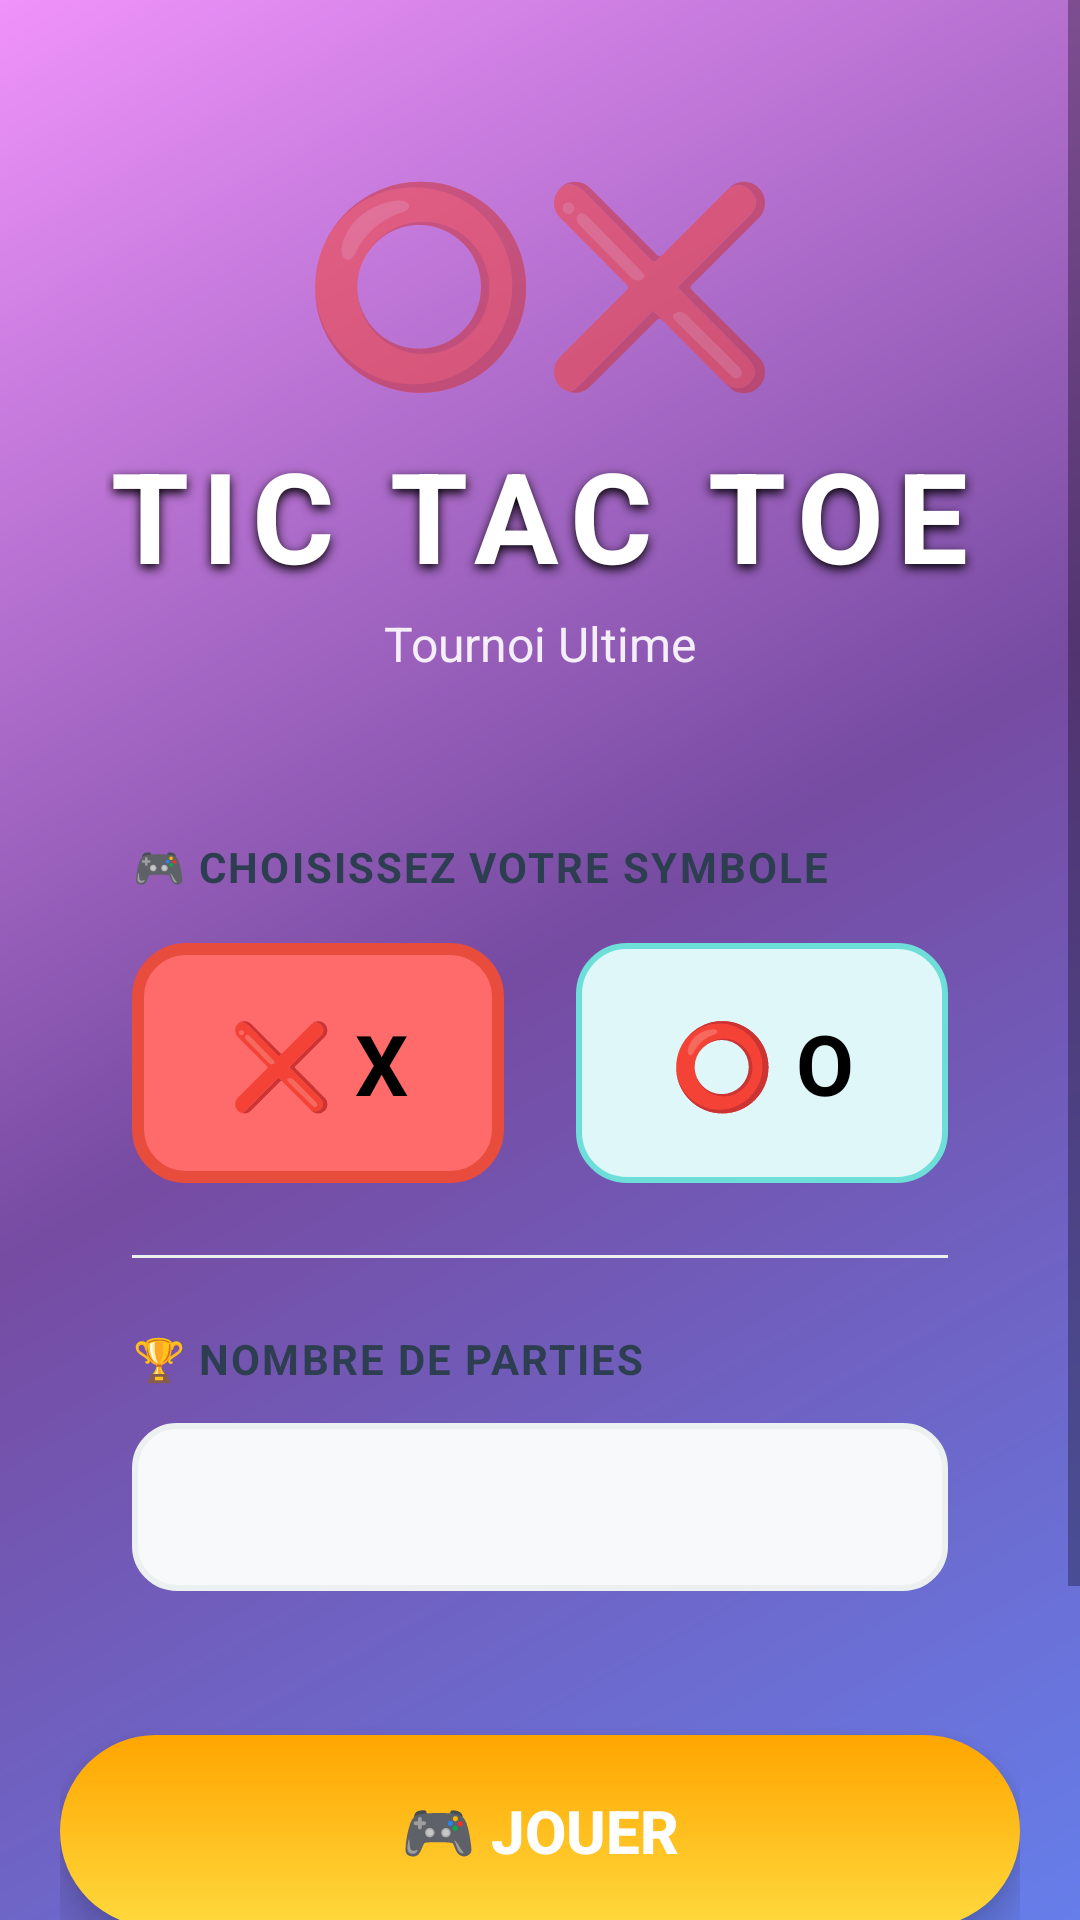

Produce the Android XML layout that renders to this screen, including the resource entries it uses.
<!-- AndroidManifest.xml: application theme Theme.AppCompat.Light.NoActionBar -->
<!-- res/layout/activity_main.xml -->
<?xml version="1.0" encoding="utf-8"?>
<ScrollView xmlns:android="http://schemas.android.com/apk/res/android"
    android:layout_width="match_parent"
    android:layout_height="match_parent"
    android:background="@drawable/bg_gradient_modern"
    android:fillViewport="true">

    <LinearLayout
        android:layout_width="match_parent"
        android:layout_height="wrap_content"
        android:orientation="vertical"
        android:padding="20dp"
        android:gravity="center">

        
        <LinearLayout
            android:layout_width="wrap_content"
            android:layout_height="wrap_content"
            android:orientation="vertical"
            android:gravity="center"
            android:layout_marginTop="30dp"
            android:layout_marginBottom="20dp">

            <TextView
                android:layout_width="wrap_content"
                android:layout_height="wrap_content"
                android:text="⭕❌"
                android:textSize="64sp"
                android:layout_marginBottom="8dp"/>

            <TextView
                android:layout_width="wrap_content"
                android:layout_height="wrap_content"
                android:text="TIC TAC TOE"
                android:textSize="42sp"
                android:textStyle="bold"
                android:textColor="#FFFFFF"
                android:letterSpacing="0.1"
                android:shadowColor="#000000"
                android:shadowDx="0"
                android:shadowDy="4"
                android:shadowRadius="8"/>

            <TextView
                android:layout_width="wrap_content"
                android:layout_height="wrap_content"
                android:text="Tournoi Ultime"
                android:textSize="16sp"
                android:textColor="#FFFFFF"
                android:alpha="0.9"
                android:layout_marginTop="4dp"/>
        </LinearLayout>

        
        <LinearLayout
            android:layout_width="match_parent"
            android:layout_height="wrap_content"
            android:orientation="vertical"
            android:background="@drawable/card_modern"
            android:padding="24dp"
            android:layout_marginTop="10dp"
            android:elevation="12dp">

            
            <TextView
                android:layout_width="wrap_content"
                android:layout_height="wrap_content"
                android:text="🎮 CHOISISSEZ VOTRE SYMBOLE"
                android:textSize="14sp"
                android:textStyle="bold"
                android:textColor="@color/text_dark"
                android:letterSpacing="0.05"/>

            <RadioGroup
                android:id="@+id/radioGroupSymbole"
                android:layout_width="match_parent"
                android:layout_height="wrap_content"
                android:orientation="horizontal"
                android:layout_marginTop="16dp"
                android:gravity="center">

                <RadioButton
                    android:id="@+id/radioX"
                    android:layout_width="0dp"
                    android:layout_weight="1"
                    android:layout_height="80dp"
                    android:text="❌ X"
                    android:textSize="28sp"
                    android:textStyle="bold"
                    android:checked="true"
                    android:button="@null"
                    android:background="@drawable/radio_x_selector"
                    android:gravity="center"
                    android:layout_marginEnd="12dp"/>

                <RadioButton
                    android:id="@+id/radioO"
                    android:layout_width="0dp"
                    android:layout_weight="1"
                    android:layout_height="80dp"
                    android:text="⭕ O"
                    android:textSize="28sp"
                    android:textStyle="bold"
                    android:button="@null"
                    android:background="@drawable/radio_o_selector"
                    android:gravity="center"
                    android:layout_marginStart="12dp"/>
            </RadioGroup>

            
            <View
                android:layout_width="match_parent"
                android:layout_height="1dp"
                android:background="@color/grid_line"
                android:layout_marginTop="24dp"
                android:layout_marginBottom="24dp"/>

            
            <TextView
                android:layout_width="wrap_content"
                android:layout_height="wrap_content"
                android:text="🏆 NOMBRE DE PARTIES"
                android:textSize="14sp"
                android:textStyle="bold"
                android:textColor="@color/text_dark"
                android:letterSpacing="0.05"/>

            <Spinner
                android:id="@+id/spinnerParties"
                android:layout_width="match_parent"
                android:layout_height="56dp"
                android:layout_marginTop="12dp"
                android:background="@drawable/spinner_modern"
                android:padding="16dp"
                android:popupBackground="@color/white"/>

        </LinearLayout>

        
        <Button
            android:id="@+id/btnJouer"
            android:layout_width="match_parent"
            android:layout_height="64dp"
            android:text="🎮 JOUER"
            android:textSize="20sp"
            android:textStyle="bold"
            android:background="@drawable/button_play"
            android:textColor="@color/white"
            android:layout_marginTop="24dp"
            android:elevation="8dp"
            android:stateListAnimator="@null"/>

        <LinearLayout
            android:layout_width="match_parent"
            android:layout_height="wrap_content"
            android:orientation="horizontal"
            android:layout_marginTop="16dp">

            <Button
                android:id="@+id/btnPrincipe"
                android:layout_width="0dp"
                android:layout_weight="1"
                android:layout_height="56dp"
                android:text="📖 RÈGLES"
                android:textSize="14sp"
                android:textStyle="bold"
                android:background="@drawable/button_info"
                android:textColor="@color/white"
                android:layout_marginEnd="8dp"
                android:elevation="6dp"
                android:stateListAnimator="@null"/>

            <Button
                android:id="@+id/btnRetrouverScores"
                android:layout_width="0dp"
                android:layout_weight="1"
                android:layout_height="56dp"
                android:text="📊 SCORES"
                android:textSize="14sp"
                android:textStyle="bold"
                android:background="@drawable/button_scores_modern"
                android:textColor="@color/white"
                android:layout_marginStart="8dp"
                android:elevation="6dp"
                android:stateListAnimator="@null"/>
        </LinearLayout>

        
        <TextView
            android:layout_width="wrap_content"
            android:layout_height="wrap_content"
            android:text="Créé avec ❤️ pour le plaisir"
            android:textSize="12sp"
            android:textColor="#FFFFFF"
            android:alpha="0.7"
            android:layout_marginTop="24dp"/>

    </LinearLayout>
</ScrollView>
<!-- resources referenced by this layout -->
<resources>
  <color name="grid_line">#ECF0F1</color>
  <color name="text_dark">#2C3E50</color>
  <color name="white">#FFFFFFFF</color>
  <!-- drawable bg_gradient_modern (drawable) -->
  <?xml version="1.0" encoding="utf-8"?>
  <shape xmlns:android="http://schemas.android.com/apk/res/android">
      <gradient
          android:angle="135"
          android:startColor="#667eea"
          android:centerColor="#764ba2"
          android:endColor="#f093fb"
          android:type="linear"/>
  </shape>
  <!-- drawable button_info (drawable) -->
  <?xml version="1.0" encoding="utf-8"?>
  <selector xmlns:android="http://schemas.android.com/apk/res/android">
      <item android:state_pressed="true">
          <shape android:shape="rectangle">
              <solid android:color="#4A90D9"/>
              <corners android:radius="28dp"/>
          </shape>
      </item>
      <item>
          <shape android:shape="rectangle">
              <solid android:color="@color/button_info"/>
              <corners android:radius="28dp"/>
          </shape>
      </item>
  </selector>
  <!-- drawable button_play (drawable) -->
  <?xml version="1.0" encoding="utf-8"?>
  <selector xmlns:android="http://schemas.android.com/apk/res/android">
      <item android:state_pressed="true">
          <shape android:shape="rectangle">
              <solid android:color="@color/button_primary_dark"/>
              <corners android:radius="32dp"/>
          </shape>
      </item>
      <item>
          <shape android:shape="rectangle">
              <gradient
                  android:angle="90"
                  android:startColor="@color/button_primary"
                  android:endColor="#FFA500"
                  android:type="linear"/>
              <corners android:radius="32dp"/>
          </shape>
      </item>
  </selector>
  <!-- drawable button_scores_modern (drawable) -->
  <?xml version="1.0" encoding="utf-8"?>
  <selector xmlns:android="http://schemas.android.com/apk/res/android">
      <item android:state_pressed="true">
          <shape android:shape="rectangle">
              <solid android:color="#56C596"/>
              <corners android:radius="28dp"/>
          </shape>
      </item>
      <item>
          <shape android:shape="rectangle">
              <solid android:color="@color/button_success"/>
              <corners android:radius="28dp"/>
          </shape>
      </item>
  </selector>
  <!-- drawable radio_x_selector (drawable) -->
  <?xml version="1.0" encoding="utf-8"?>
  <selector xmlns:android="http://schemas.android.com/apk/res/android">
      <item android:state_checked="true">
          <shape android:shape="rectangle">
              <solid android:color="@color/player_x_primary"/>
              <corners android:radius="16dp"/>
              <stroke android:width="4dp" android:color="@color/player_x_dark"/>
          </shape>
      </item>
      <item>
          <shape android:shape="rectangle">
              <solid android:color="#FFE5E5"/>
              <corners android:radius="16dp"/>
              <stroke android:width="2dp" android:color="@color/player_x_secondary"/>
          </shape>
      </item>
  </selector>
  <!-- drawable spinner_modern (drawable) -->
  <?xml version="1.0" encoding="utf-8"?>
  <shape xmlns:android="http://schemas.android.com/apk/res/android">
      <solid android:color="#F8F9FA"/>
      <corners android:radius="14dp"/>
      <stroke android:width="2dp" android:color="@color/grid_line"/>
  </shape>
  <color name="button_info">#5DADE2</color>
  <color name="button_primary_dark">#F8C61F</color>
  <color name="button_primary">#FFD93D</color>
  <color name="button_success">#6BCF7F</color>
  <color name="player_o_primary">#4ECDC4</color>
  <color name="player_o_dark">#2AB7CA</color>
  <color name="player_o_secondary">#6EDFD8</color>
  <color name="player_x_primary">#FF6B6B</color>
  <color name="player_x_dark">#E74C3C</color>
  <color name="player_x_secondary">#FF8E8E</color>
</resources>
